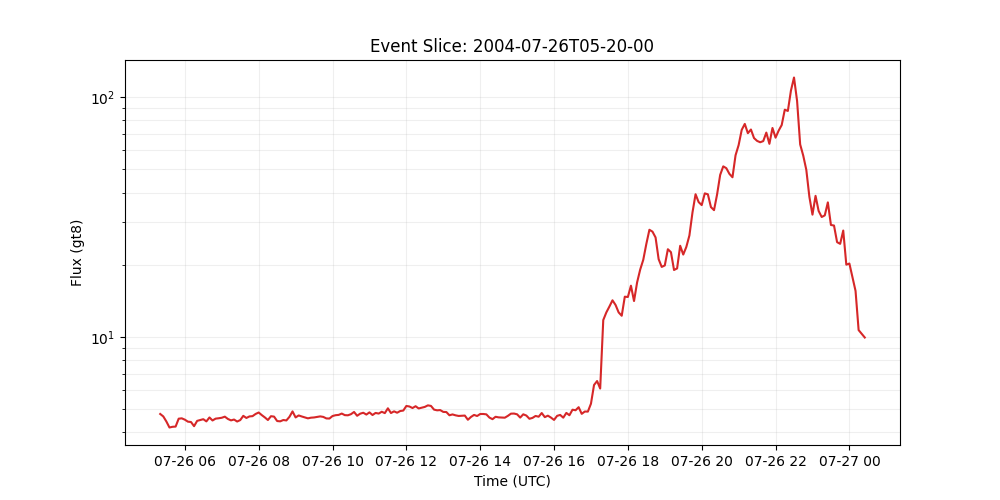

Source data for this figure (header and first rows):
time_tag, gt8
2004-07-26 05:20:00, 4.76
2004-07-26 05:25:00, 4.648
2004-07-26 05:30:00, 4.428
2004-07-26 05:35:00, 4.18
2004-07-26 05:40:00, 4.208
2004-07-26 05:45:00, 4.217
2004-07-26 05:50:00, 4.549
2004-07-26 05:55:00, 4.565
2004-07-26 06:00:00, 4.507
2004-07-26 06:05:00, 4.421
2004-07-26 06:10:00, 4.406
2004-07-26 06:15:00, 4.233
2004-07-26 06:20:00, 4.455
2004-07-26 06:25:00, 4.492
2004-07-26 06:30:00, 4.527
2004-07-26 06:35:00, 4.433
2004-07-26 06:40:00, 4.603
2004-07-26 06:45:00, 4.472
2004-07-26 06:50:00, 4.551
2004-07-26 06:55:00, 4.568
2004-07-26 07:00:00, 4.59
2004-07-26 07:05:00, 4.639
2004-07-26 07:10:00, 4.537
2004-07-26 07:15:00, 4.476
2004-07-26 07:20:00, 4.512
2004-07-26 07:25:00, 4.427
2004-07-26 07:30:00, 4.488
2004-07-26 07:35:00, 4.675
2004-07-26 07:40:00, 4.581
2004-07-26 07:45:00, 4.649
2004-07-26 07:50:00, 4.662
2004-07-26 07:55:00, 4.761
2004-07-26 08:00:00, 4.828
2004-07-26 08:05:00, 4.709
2004-07-26 08:10:00, 4.606
2004-07-26 08:15:00, 4.491
2004-07-26 08:20:00, 4.659
2004-07-26 08:25:00, 4.642
2004-07-26 08:30:00, 4.448
2004-07-26 08:35:00, 4.435
2004-07-26 08:40:00, 4.491
2004-07-26 08:45:00, 4.473
2004-07-26 08:50:00, 4.631
2004-07-26 08:55:00, 4.88
2004-07-26 09:00:00, 4.604
2004-07-26 09:05:00, 4.694
2004-07-26 09:10:00, 4.647
2004-07-26 09:15:00, 4.607
2004-07-26 09:20:00, 4.564
2004-07-26 09:25:00, 4.594
2004-07-26 09:30:00, 4.604
2004-07-26 09:35:00, 4.626
2004-07-26 09:40:00, 4.651
2004-07-26 09:45:00, 4.628
2004-07-26 09:50:00, 4.561
2004-07-26 09:55:00, 4.556
2004-07-26 10:00:00, 4.667
2004-07-26 10:05:00, 4.704
2004-07-26 10:10:00, 4.718
2004-07-26 10:15:00, 4.78
... 170 more rows
